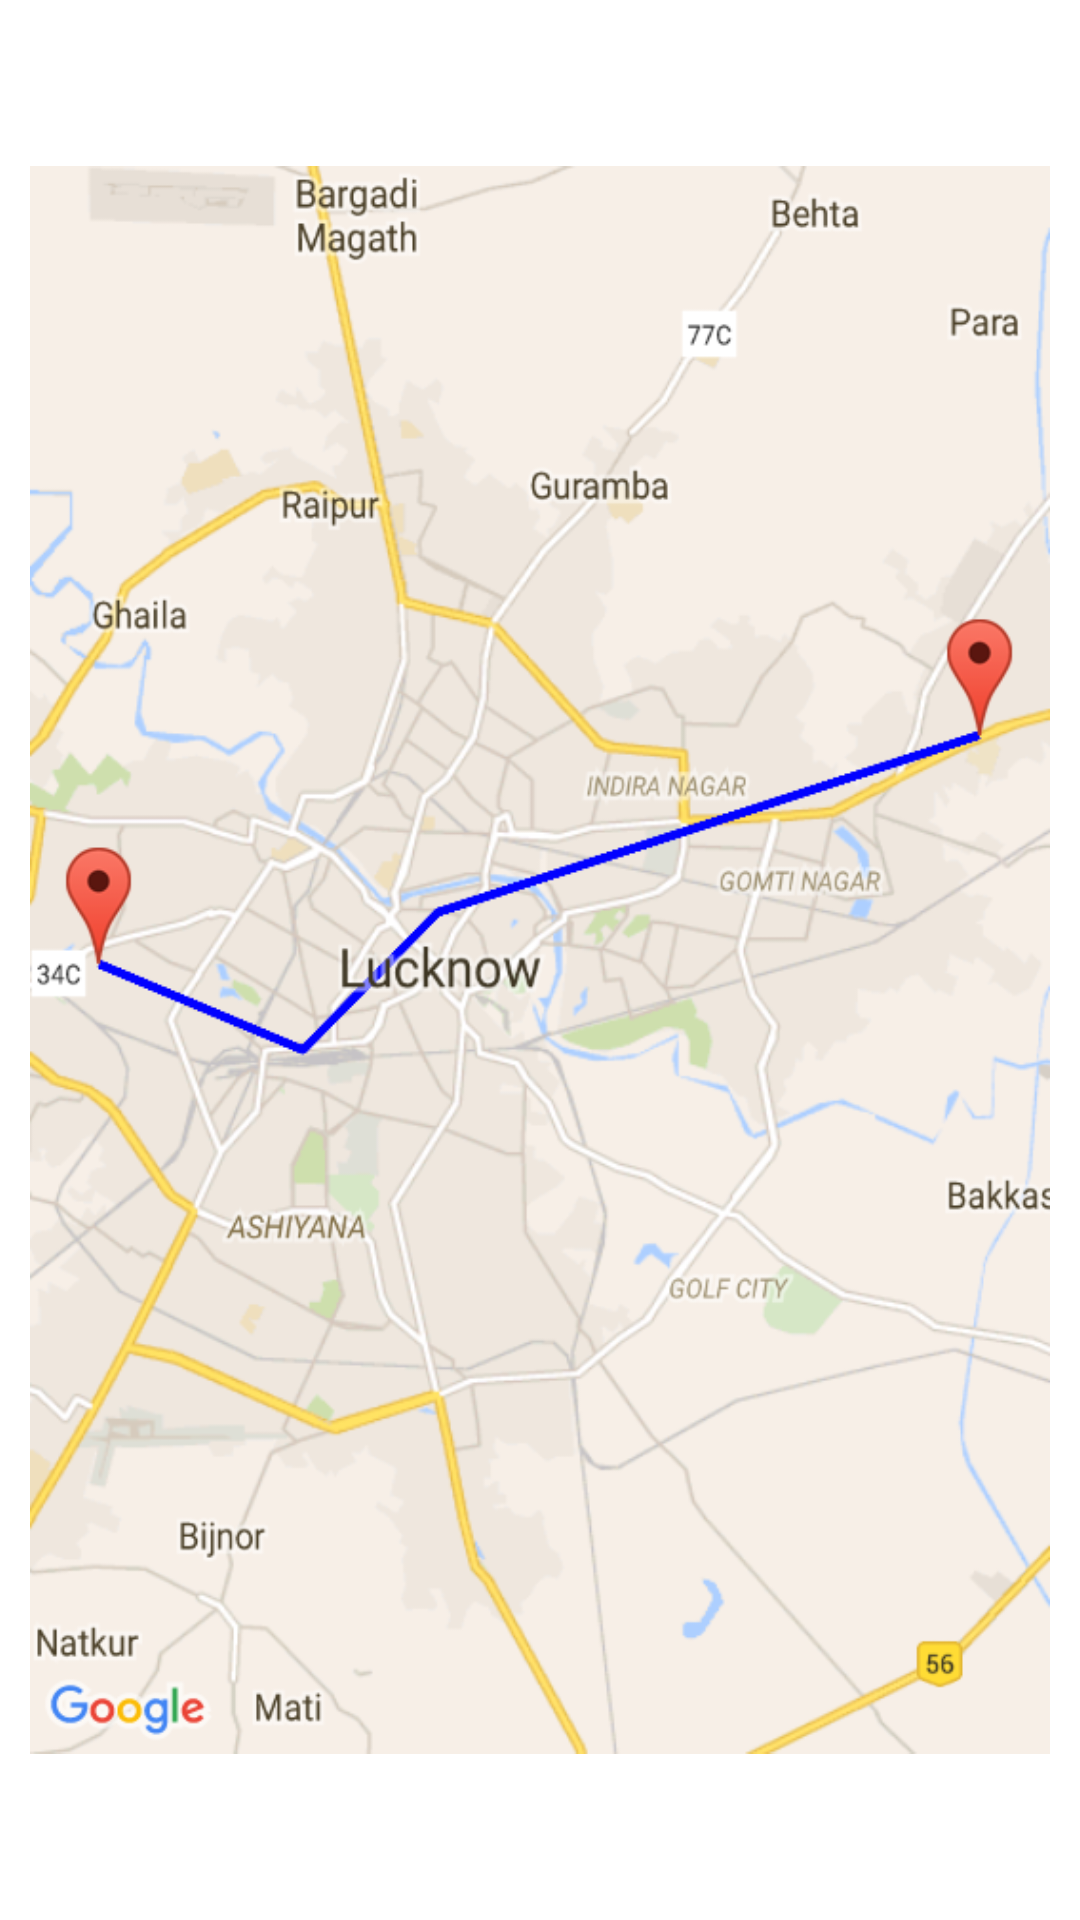

Here is an Android app screen rendered from its layout file. Give the layout XML and the strings, colors and styles it references.
<!-- AndroidManifest.xml: application theme AppTheme -->
<!-- res/layout/activity_new_route.xml -->
<?xml version="1.0" encoding="utf-8"?>
<RelativeLayout xmlns:android="http://schemas.android.com/apk/res/android"
    xmlns:app="http://schemas.android.com/apk/res-auto"
    xmlns:tools="http://schemas.android.com/tools"
    android:layout_width="match_parent"
    android:layout_height="match_parent"
    tools:context=".NewRouteActivity"
    android:background="#ffffff"
    >

    <ImageView
        android:layout_width="match_parent"
        android:layout_height="match_parent"
        android:src="@drawable/route"
        android:layout_margin="10dp"/>

</RelativeLayout>
<!-- resources referenced by this layout -->
<resources>
  <!-- drawable route: png bitmap (drawable, 251596 bytes) -->
  <style name="AppTheme" parent="Theme.MaterialComponents.NoActionBar">
          
          <item name="colorPrimary">@color/colorPrimary</item>
          <item name="colorPrimaryDark">@color/colorPrimaryDark</item>
          <item name="colorAccent">@color/colorAccent</item>
          <item name="android:windowAnimationStyle">@style/CustomActivityAnimation</item>
      </style>
  <color name="colorPrimary">#FF0404</color>
  <color name="colorPrimaryDark">#970101</color>
  <color name="colorAccent">#FF5252</color>
  <style name="CustomActivityAnimation" parent="android:Animation.Activity">
          <item name="android:activityOpenEnterAnimation">@anim/slide_in_right</item>
          <item name="android:activityOpenExitAnimation">@anim/slide_out_left</item>
          <item name="android:activityCloseEnterAnimation">@anim/slide_in_left</item>
          <item name="android:activityCloseExitAnimation">@anim/slide_out_right</item>
      </style>
</resources>
